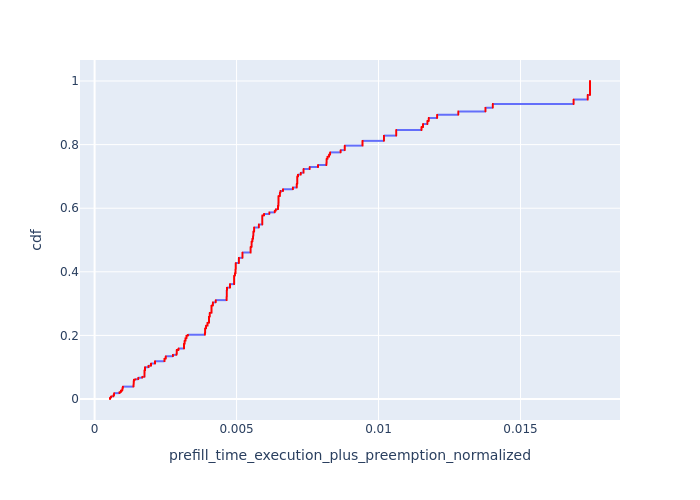

The data file committed next to this chart (first rows):
, Request Id, prefill_time_execution_plus_preemption_n…, cdf
0, 0, 0.0005423, 7.162297665090961e-05
2915, 3093, 0.0005423, 0.0001432
3254, 3427, 0.0005423, 0.0002149
3566, 3766, 0.0005423, 0.0002865
3908, 3426, 0.0005423, 0.0003581
4230, 4420, 0.0005423, 0.0004297
4573, 4078, 0.0005423, 0.0005014
6543, 6722, 0.0005423, 0.000573
7505, 7376, 0.0005423, 0.0006446
7506, 7688, 0.0005423, 0.0007162
7507, 7055, 0.0005423, 0.0007879
7508, 7377, 0.0005423, 0.0008595
9405, 8988, 0.0005423, 0.0009311
9406, 9312, 0.0005423, 0.001003
9685, 9916, 0.0005423, 0.001074
9687, 9918, 0.0005423, 0.001146
9688, 9619, 0.0005423, 0.001218
9979, 10198, 0.0005423, 0.001289
10284, 9917, 0.0005423, 0.001361
10285, 10199, 0.0005423, 0.001432
10286, 10200, 0.0005423, 0.001504
10287, 9919, 0.0005423, 0.001576
10579, 10798, 0.0005423, 0.001647
10886, 10491, 0.0005423, 0.001719
10887, 10796, 0.0005423, 0.001791
10888, 10797, 0.0005423, 0.001862
11201, 11399, 0.0005423, 0.001934
11202, 11400, 0.0005423, 0.002005
11203, 11091, 0.0005423, 0.002077
11204, 11401, 0.0005423, 0.002149
11523, 11398, 0.0005423, 0.00222
11861, 12035, 0.0005423, 0.002292
11862, 11714, 0.0005423, 0.002364
12176, 11713, 0.0005423, 0.002435
12177, 12374, 0.0005423, 0.002507
12485, 12372, 0.0005423, 0.002578
12486, 12373, 0.0005423, 0.00265
12487, 12688, 0.0005423, 0.002722
12488, 12689, 0.0005423, 0.002793
12805, 12998, 0.0005423, 0.002865
12806, 12999, 0.0005423, 0.002937
12807, 13000, 0.0005423, 0.003008
13122, 13318, 0.0005423, 0.00308
13123, 13001, 0.0005423, 0.003151
13422, 13634, 0.0005423, 0.003223
13423, 13319, 0.0005423, 0.003295
13708, 13317, 0.0005423, 0.003366
13709, 13935, 0.0005423, 0.003438
13909, 13936, 0.0005423, 0.00351
2912, 3091, 0.0005673, 0.003581
2913, 3092, 0.0005673, 0.003653
4568, 4741, 0.0005673, 0.003724
4569, 4742, 0.0005673, 0.003796
5570, 5750, 0.0005673, 0.003868
5571, 5751, 0.0005673, 0.003939
5572, 5411, 0.0005673, 0.004011
5573, 5412, 0.0005673, 0.004083
6210, 6396, 0.0005673, 0.004154
6544, 6397, 0.0005673, 0.004226
8147, 8340, 0.0005673, 0.004297
... 13,902 more rows
